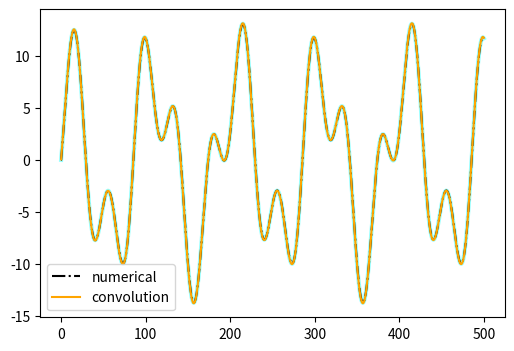

This chart was generated by the following Python code:
# lecture 12 in class activities
# implementations to `notes/local_field_potentials.md`
# author: Alicia KY. Lu

from tqdm import tqdm
import numpy as np
import matplotlib.pyplot as plt

def rectangle_kernel(
    input_size=100,
    kernel_size=20,
    random_seed=9041,
    plot=True
):
    np.random.seed(random_seed)
    # generated random stimulus
    a_n = np.arange(0, input_size) + 4 * np.random.randn(input_size)
    kernel = np.ones(kernel_size) / kernel_size

    # compute the convoluted output
    y_output = np.zeros(input_size + kernel_size - 1)
    time_vector = np.arange(input_size + kernel_size - 1)

    # modify kernel & signal sizes for easier calculations
    kernel_ = np.zeros(input_size + kernel_size - 1)
    kernel_[:kernel_size] = kernel

    stimulus_ = np.zeros(input_size + kernel_size - 1)
    stimulus_[:input_size] = a_n

    for n in range(input_size + kernel_size - 1):
        for m in range(kernel_size + 1):
            y_output[n] += stimulus_[n - m] * kernel_[m]

    if plot:
        fig, ax = plt.subplots(figsize=(8, 4))
        ax.plot(a_n, 'b-', label='input signal')
        ax.plot(y_output, 'g', label='full output')
        ax.grid()
        ax.legend()
        ax2 = ax.twinx()
        K_shift = np.zeros(100)
        K_shift[40:60] = kernel
        ax2.plot(K_shift, color='k', label='kernel K(t)')
        ax2.set_ylabel('K(t)')
        ax2.legend()
        plt.show()

def general_stimulus(
    max_time,
    dt=0.05,
    plot=True
):
    tau = 10    # in ms
    time_vector = np.arange(0, max_time, dt)
    stimulus = (np.cos(np.pi * time_vector / 50) + np.sin(np.pi * time_vector / 20))
    kernel = np.exp(-time_vector / tau)
    V_numerical = np.zeros(time_vector.size)
    V = np.zeros(time_vector.size)

    for t in tqdm(range(time_vector.size - 1)):
        V[t + 1] = (V[t] + stimulus[t + 1] * dt) / (1 + dt / tau)

        for j in range(t):
            V_numerical[t + 1] += kernel[t - j] * stimulus[j] * dt

    V_convoluted = np.convolve(kernel, stimulus, mode='full') * dt

    if plot:
        fig, ax = plt.subplots(figsize=(6, 4))
        ax.plot(time_vector, V, 'cyan', lw = 3, alpha=0.4)
        ax.plot(time_vector, V_numerical, 'k-.', label='numerical')
        ax.plot(
            time_vector,
            V_convoluted[:time_vector.size],
            color='orange',
            label='convolution'
        )
        plt.legend()
        plt.show()

general_stimulus(500)
